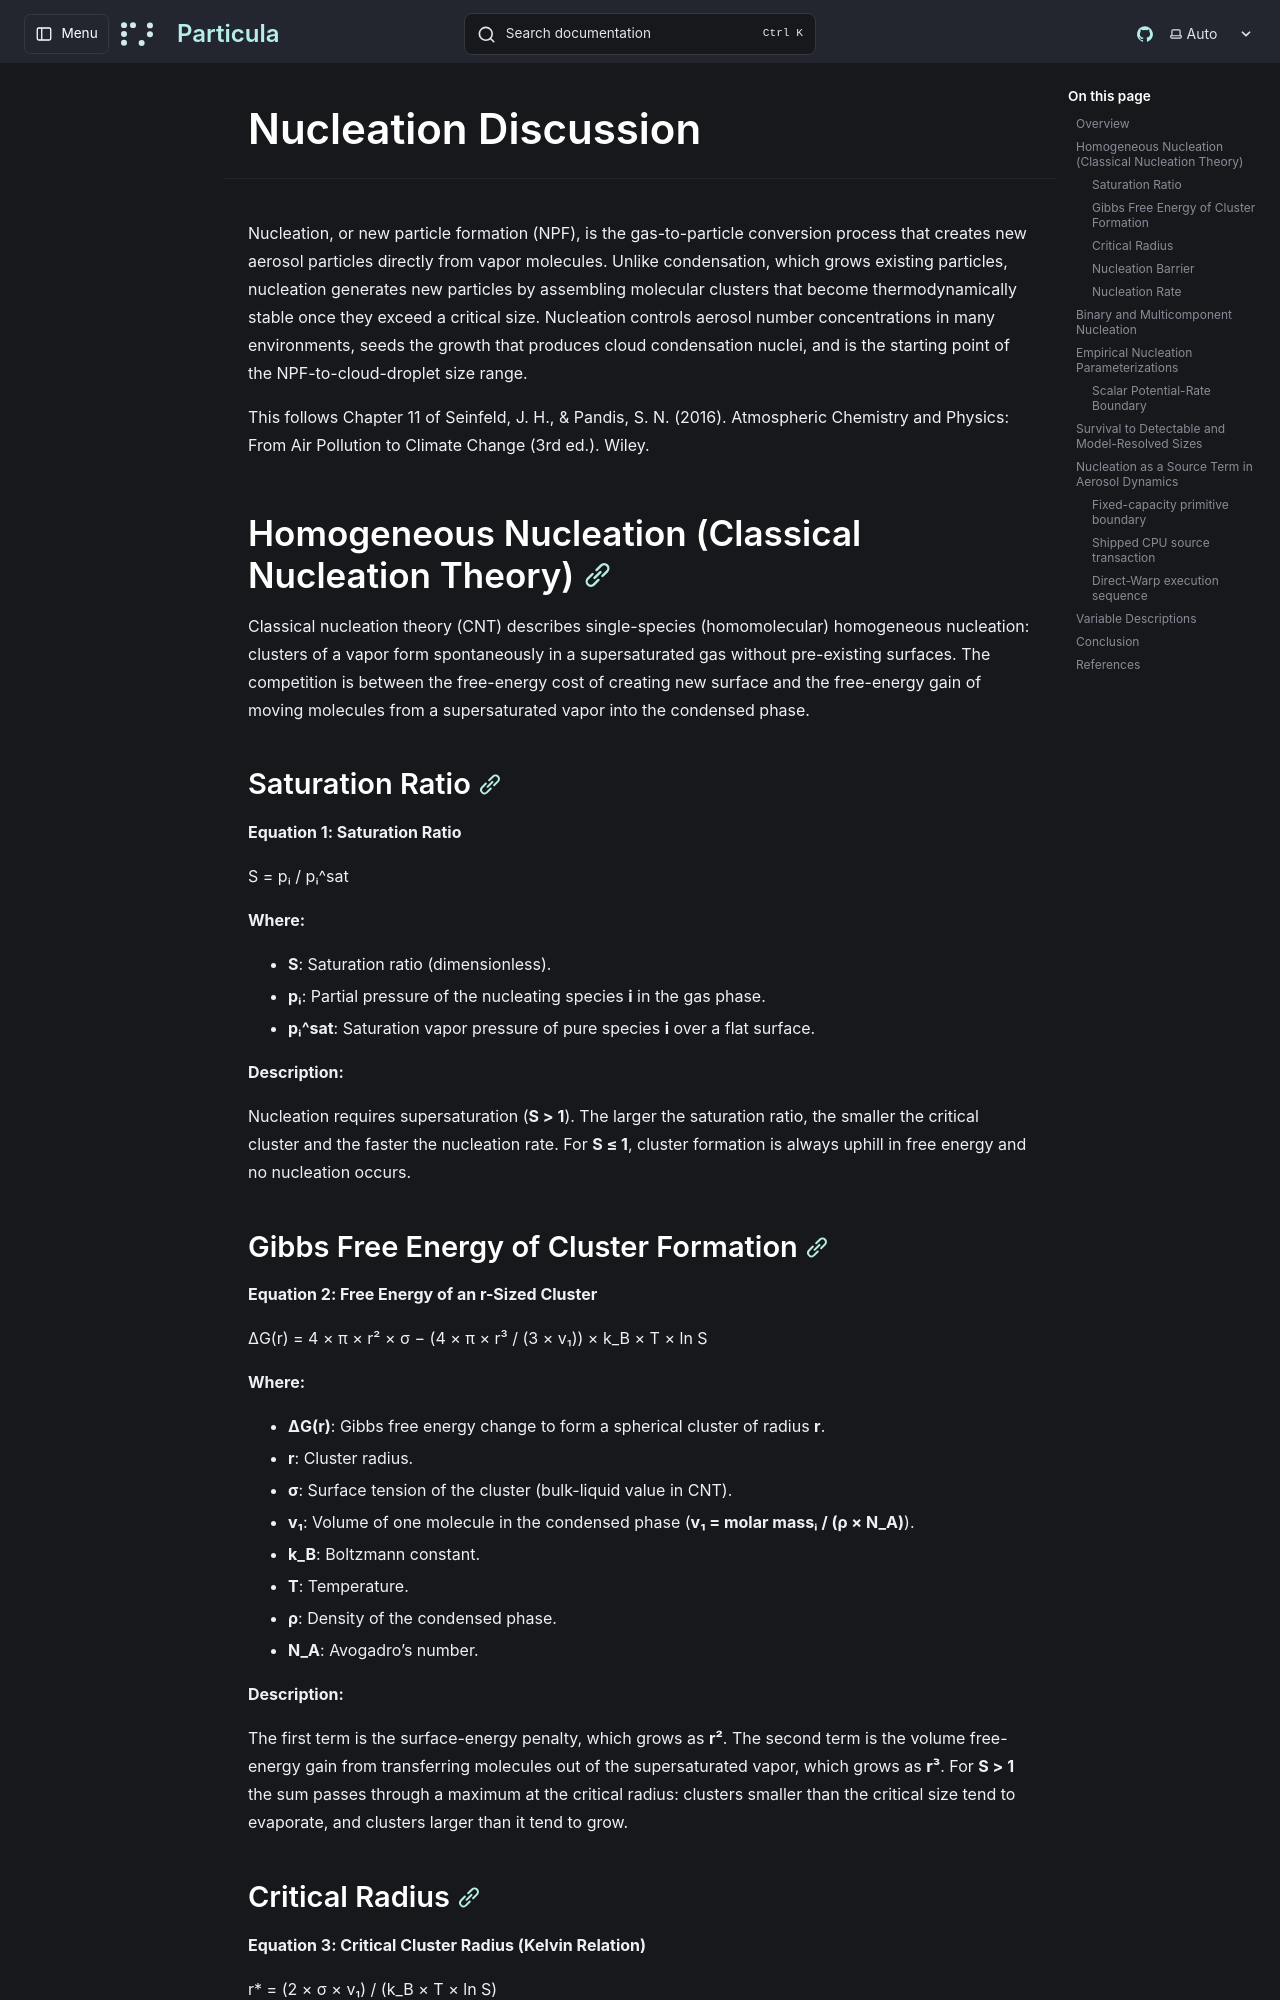

repository: uncscode/particula · page: theory/dynamics/nucleation-equations/index.html · generator: mkdocs

# Nucleation Discussion

Nucleation, or new particle formation (NPF), is the gas-to-particle conversion process that creates new aerosol particles directly from vapor molecules. Unlike condensation, which grows existing particles, nucleation generates new particles by assembling molecular clusters that become thermodynamically stable once they exceed a critical size. Nucleation controls aerosol number concentrations in many environments, seeds the growth that produces cloud condensation nuclei, and is the starting point of the NPF-to-cloud-droplet size range.

This follows Chapter 11 of Seinfeld, J. H., & Pandis, S. N. (2016). Atmospheric Chemistry and Physics: From Air Pollution to Climate Change (3rd ed.). Wiley.

## Homogeneous Nucleation (Classical Nucleation Theory)

Classical nucleation theory (CNT) describes single-species (homomolecular) homogeneous nucleation: clusters of a vapor form spontaneously in a supersaturated gas without pre-existing surfaces. The competition is between the free-energy cost of creating new surface and the free-energy gain of moving molecules from a supersaturated vapor into the condensed phase.

### Saturation Ratio

**Equation 1: Saturation Ratio**

S = pᵢ / pᵢ^sat

**Where:**

- **S**: Saturation ratio (dimensionless).
- **pᵢ**: Partial pressure of the nucleating species **i** in the gas phase.
- **pᵢ^sat**: Saturation vapor pressure of pure species **i** over a flat surface.

**Description:**

Nucleation requires supersaturation (**S > 1**). The larger the saturation ratio, the smaller the critical cluster and the faster the nucleation rate. For **S ≤ 1**, cluster formation is always uphill in free energy and no nucleation occurs.

### Gibbs Free Energy of Cluster Formation

**Equation 2: Free Energy of an r-Sized Cluster**

ΔG(r) = 4 × π × r² × σ − (4 × π × r³ / (3 × v₁)) × k_B × T × ln S

**Where:**

- **ΔG(r)**: Gibbs free energy change to form a spherical cluster of radius **r**.
- **r**: Cluster radius.
- **σ**: Surface tension of the cluster (bulk-liquid value in CNT).
- **v₁**: Volume of one molecule in the condensed phase (**v₁ = molar massᵢ / (ρ × N_A)**).
- **k_B**: Boltzmann constant.
- **T**: Temperature.
- **ρ**: Density of the condensed phase.
- **N_A**: Avogadro's number.

**Description:**

The first term is the surface-energy penalty, which grows as **r²**. The second term is the volume free-energy gain from transferring molecules out of the supersaturated vapor, which grows as **r³**. For **S > 1** the sum passes through a maximum at the critical radius: clusters smaller than the critical size tend to evaporate, and clusters larger than it tend to grow.

### Critical Radius

**Equation 3: Critical Cluster Radius (Kelvin Relation)**

r* = (2 × σ × v₁) / (k_B × T × ln S)

**Where:**

- **r***: Critical cluster radius.

**Description:**

The critical radius is where **dΔG/dr = 0**. It is the same Kelvin relation that governs the equilibrium vapor pressure over curved surfaces in condensation (see the [condensation equations](condensation-equations.md#kelvin-effect-correction-factor)). A cluster of radius **r*** is in unstable equilibrium with the vapor: any fluctuation pushes it toward growth or evaporation.

### Nucleation Barrier

**Equation 4: Free-Energy Barrier**

ΔG* = (16 × π × σ³ × v₁²) / [3 × (k_B × T × ln S)²] = (4/3) × π × σ × (r*)²

**Where:**

- **ΔG***: Free-energy barrier at the critical radius.

**Description:**

The barrier height controls the nucleation rate exponentially. Because **ΔG*** scales as **σ³ / (ln S)²**, nucleation rates are extraordinarily sensitive to both surface tension and saturation ratio: small changes in either can shift the rate by many orders of magnitude. This sensitivity is the main practical difficulty in applying CNT quantitatively.
